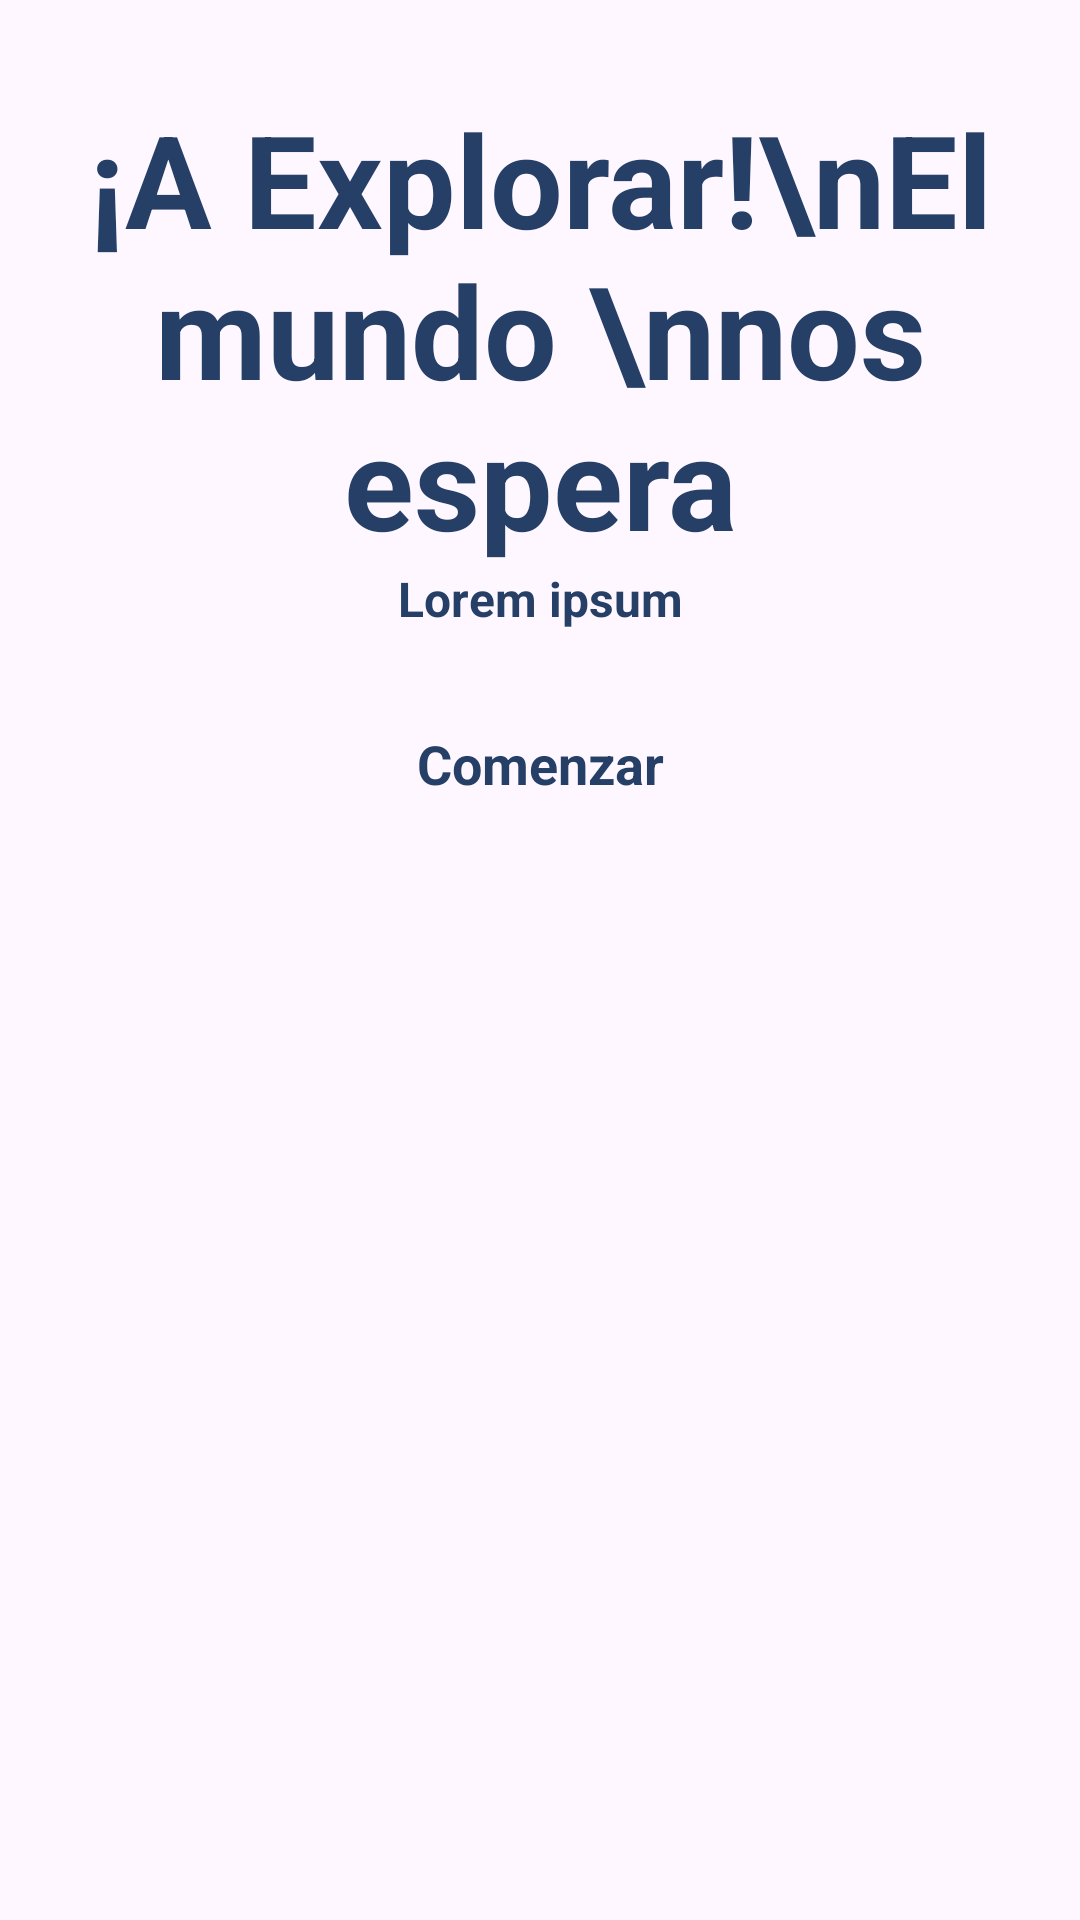

This screen was rendered from an Android layout file. Write that file and the resources it references.
<!-- AndroidManifest.xml: application theme Theme.Potatofinal -->
<!-- res/layout/activity_splash.xml -->
<?xml version="1.0" encoding="utf-8"?>
<androidx.constraintlayout.widget.ConstraintLayout xmlns:android="http://schemas.android.com/apk/res/android"
    xmlns:app="http://schemas.android.com/apk/res-auto"
    xmlns:tools="http://schemas.android.com/tools"
    android:id="@+id/main"
    android:layout_width="match_parent"
    android:layout_height="match_parent"
    tools:context=".actividades.SplashActivity">

    <ImageView
        android:id="@+id/imageView"
        android:layout_width="wrap_content"
        android:layout_height="wrap_content"
        android:scaleType="centerCrop"
        app:layout_constraintBottom_toBottomOf="parent"
        app:layout_constraintEnd_toEndOf="parent"
        app:layout_constraintStart_toStartOf="parent"
        app:layout_constraintTop_toTopOf="parent"
        app:srcCompat="@drawable/background" />

    <TextView
        android:id="@+id/textView"
        android:layout_width="wrap_content"
        android:layout_height="wrap_content"
        android:text="¡A Explorar!\nEl mundo \nnos espera"
        android:textSize="43sp"
        android:textAlignment="center"
        android:textStyle="bold"
        android:textColor="@color/darkblue"
        app:layout_constraintBottom_toBottomOf="@+id/imageView"
        app:layout_constraintEnd_toEndOf="parent"
        app:layout_constraintStart_toStartOf="parent"
        app:layout_constraintTop_toTopOf="parent"
        app:layout_constraintVertical_bias="0.19" />

    <TextView
        android:id="@+id/textView2"
        android:layout_width="wrap_content"
        android:layout_height="wrap_content"
        android:text="Lorem ipsum"
        android:textSize="16sp"
        android:textAlignment="center"
        android:textStyle="bold"
        android:textColor="@color/darkblue"
        app:layout_constraintEnd_toEndOf="parent"
        app:layout_constraintStart_toStartOf="parent"
        app:layout_constraintTop_toBottomOf="@+id/textView" />

    <TextView
        android:id="@+id/startBtn"
        android:layout_width="wrap_content"
        android:layout_height="wrap_content"
        android:text="Comenzar"
        android:layout_marginTop="32dp"
        android:textSize="18sp"
        android:textStyle="bold"
        android:textColor="@color/darkblue"
        app:layout_constraintEnd_toEndOf="parent"
        app:layout_constraintStart_toStartOf="parent"
        app:layout_constraintTop_toBottomOf="@+id/textView2" />
</androidx.constraintlayout.widget.ConstraintLayout>
<!-- resources referenced by this layout -->
<resources>
  <color name="darkblue">#253f66</color>
  <style name="Theme.Potatofinal" parent="Base.Theme.Potatofinal" />
  <style name="Base.Theme.Potatofinal" parent="Theme.Material3.DayNight.NoActionBar">
          
          
      </style>
</resources>
